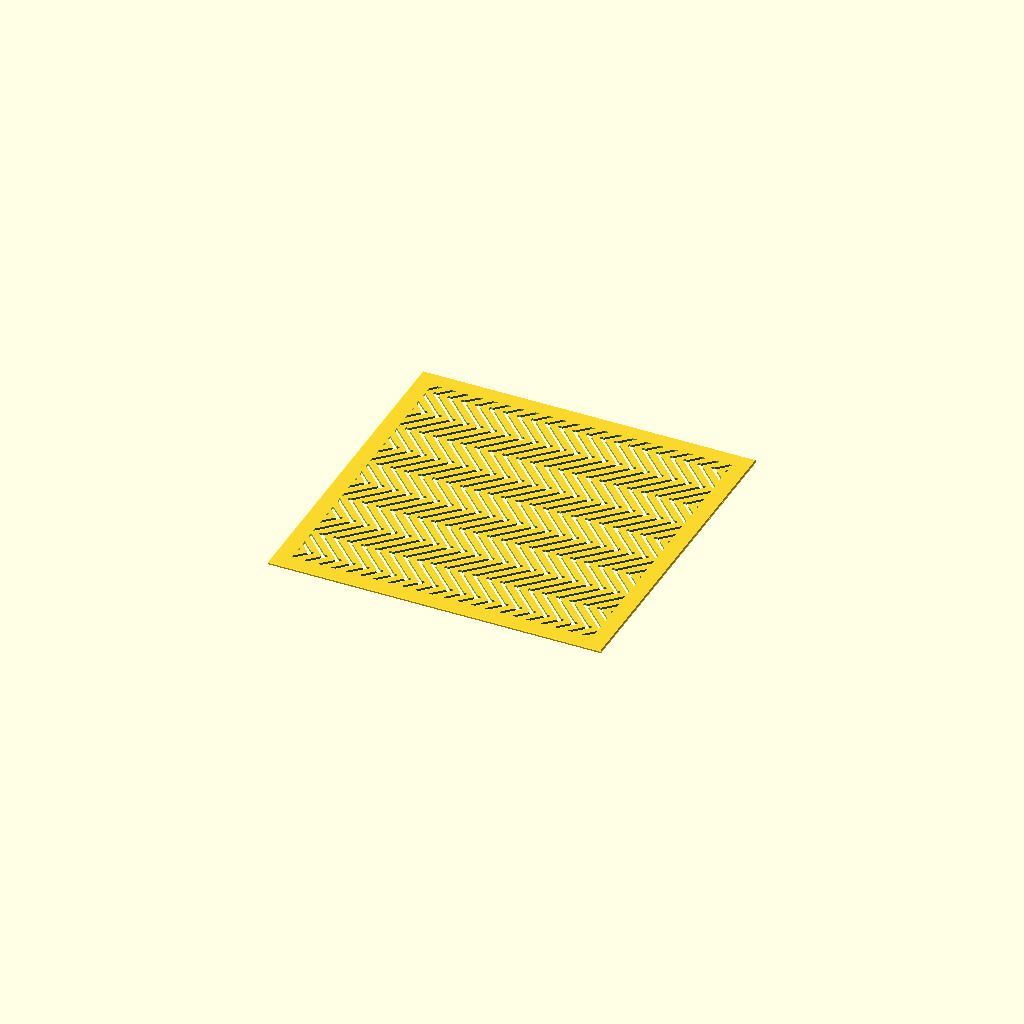
Cell 1: the model at its default parameters.
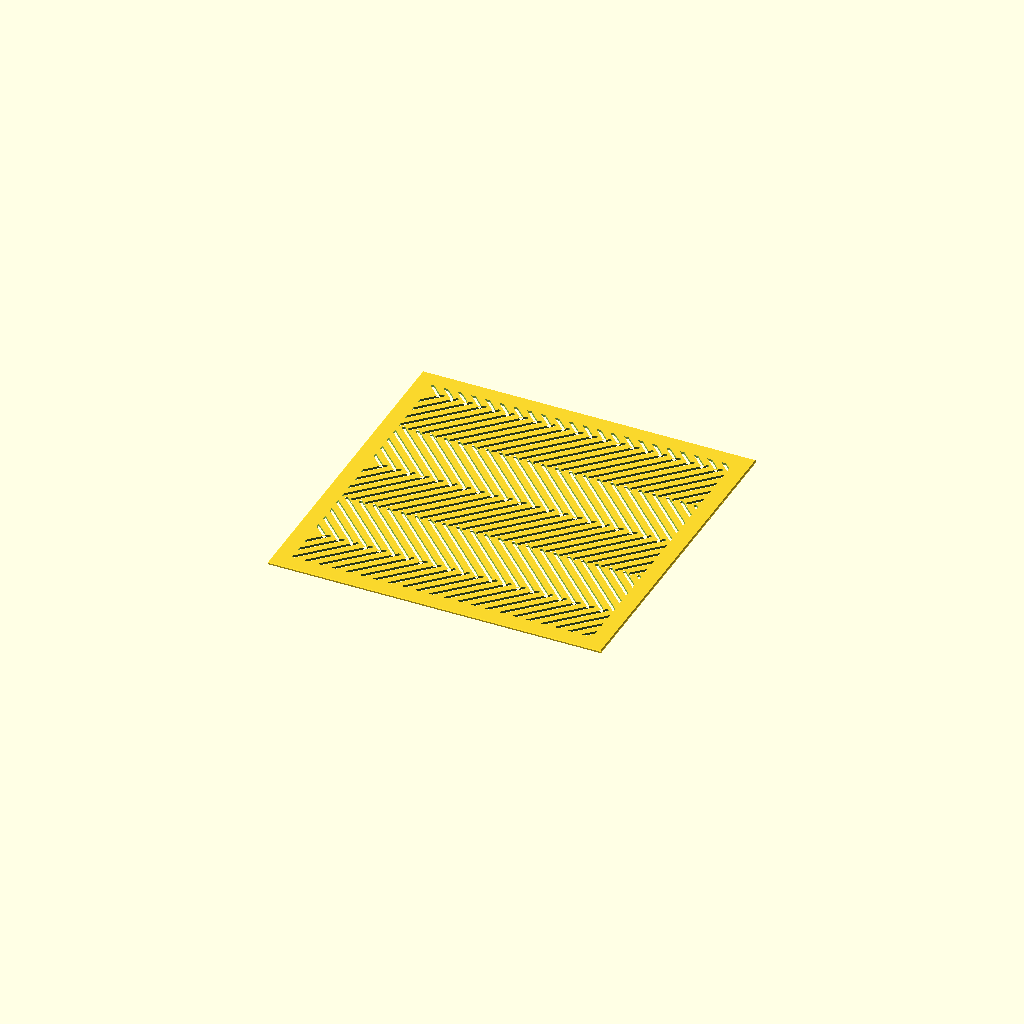
Cell 2: band = 22 (everything else at default).
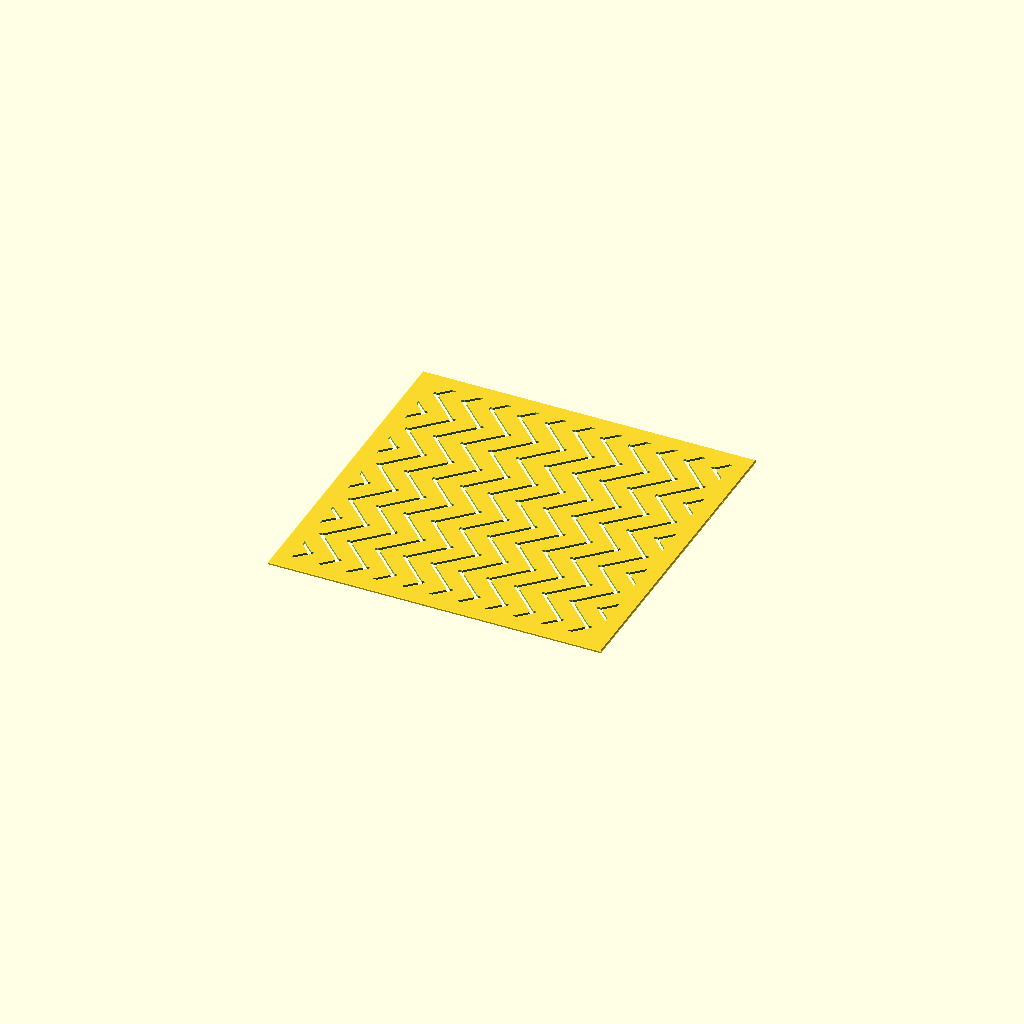
Cell 3: line_sp = 10 (everything else at default).
All cells are drawn from one camera (rotation 55°, 0°, 25°, orthographic, colour scheme Cornfield), so only the parameter changes between them.
Source of the model, sugiaya.scad:
// Description: **Sugiaya** — Herringbone (杉綾)
// Sugiaya (Cedar Twill / Herringbone / 杉綾) Sashiko Template
// Horizontal bands of parallel diagonal dashes whose slope flips each band, so
// the dashes meet in chevrons at the band edges (the herringbone weave). All
// open dashes — nothing enclosed, no bridges.

use <sashiko_lib.scad>
include <sashiko_config.scad>

band      = 11;   // band height = dash run — pattern scale (mm)
line_sp   = 5;    // horizontal spacing of the dashes (mm)

r = groove_w / 2;

// One band [yb, yb+band] filled with slope-`s` (+1 / -1) diagonal dashes.
module twill_band(yb, s) {
    n = ceil((plate_w + band) / line_sp) + 2;
    for (k = [-2 : n]) {
        x0 = k * line_sp;
        slot_dash([x0, yb], [x0 + s*band, yb + band], r);
    }
}

sashiko_plate(plate_w, plate_h, plate_t, border, chamfer, reg)
union()
    for (b = [0 : ceil(plate_h / band) + 1])
        twill_band(b * band, (b % 2 == 0) ? 1 : -1);
Customizer parameters (derived from the source; name, type, default, range or options):
band: number, default 11
line_sp: number, default 5
